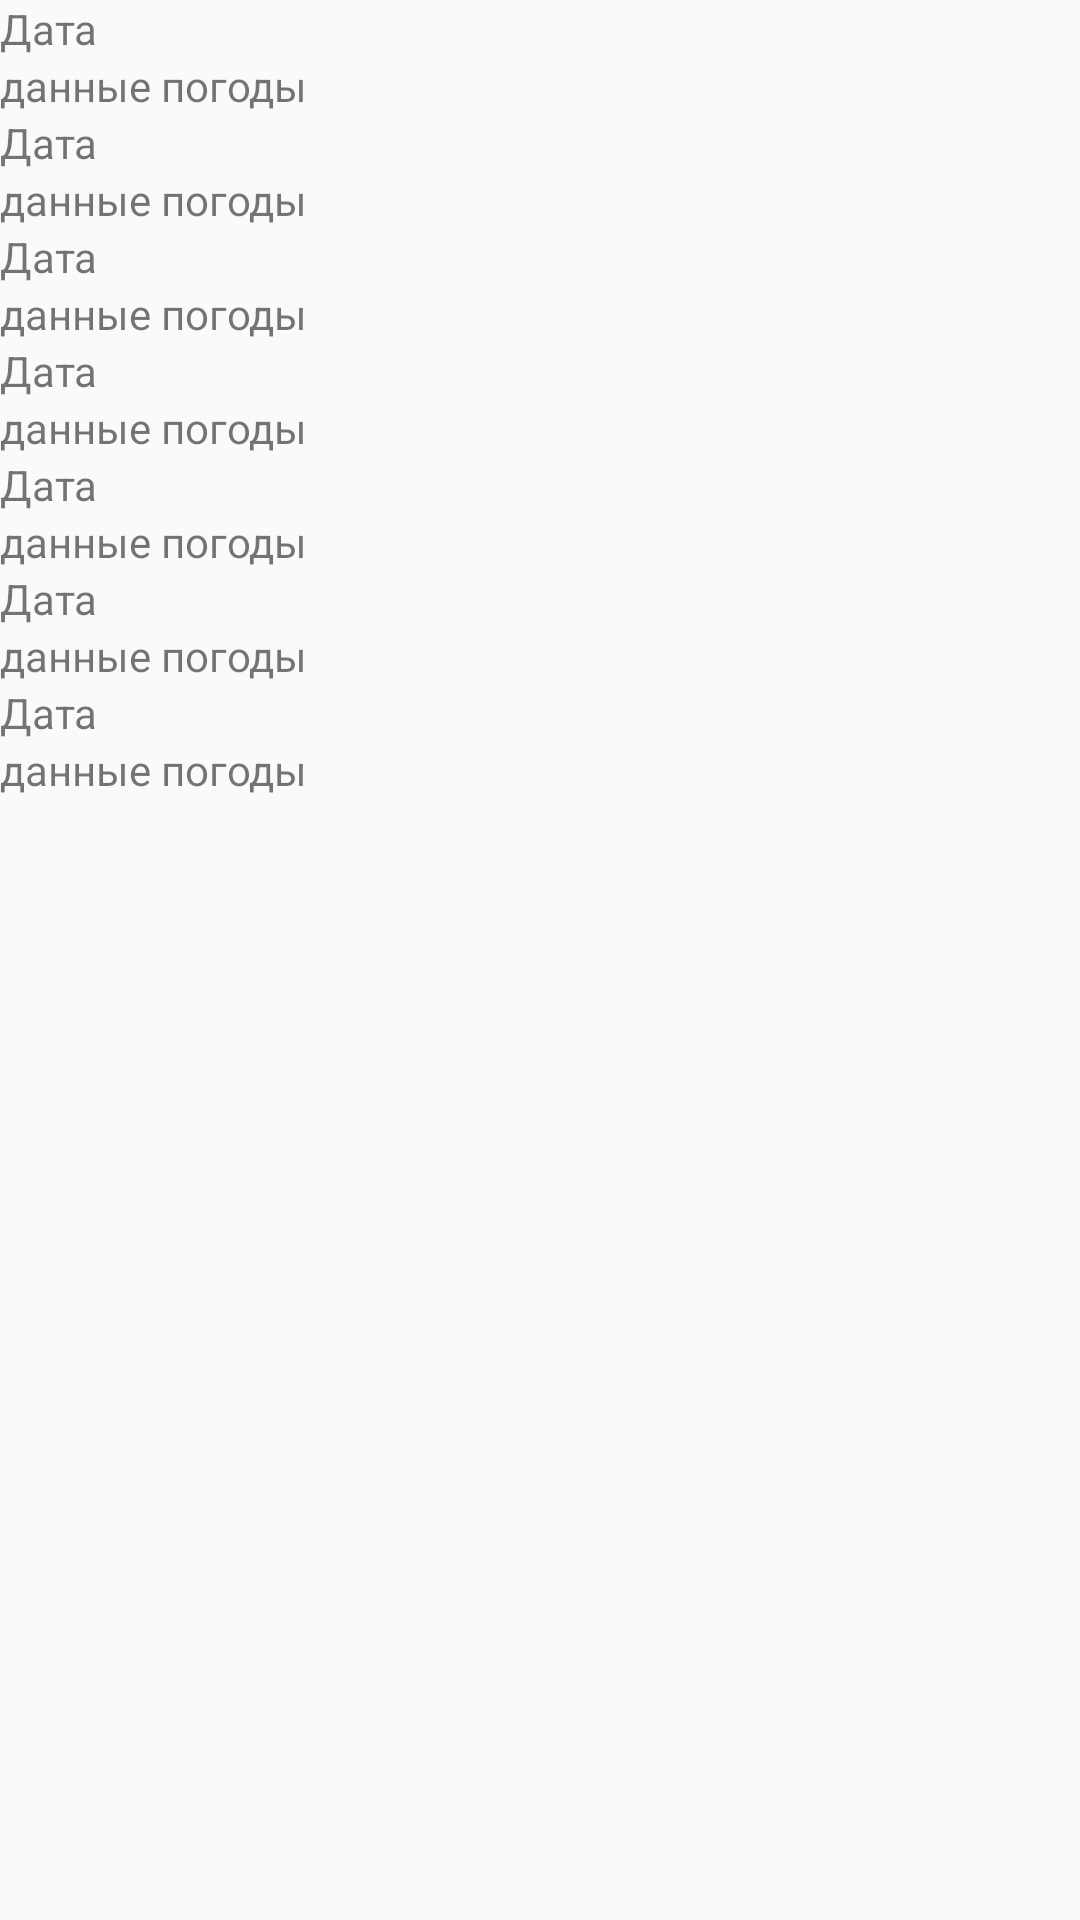

Produce the Android XML layout that renders to this screen, including the resource entries it uses.
<!-- AndroidManifest.xml: application theme AppTheme -->
<!-- res/layout/main_fragment2.xml -->
<?xml version="1.0" encoding="utf-8"?>
<LinearLayout xmlns:android="http://schemas.android.com/apk/res/android"
    android:layout_width="match_parent"
    android:layout_height="match_parent"
    xmlns:app="http://schemas.android.com/apk/res-auto">
    <ScrollView
        android:layout_width="match_parent"
        android:layout_height="match_parent"
        app:layout_constraintEnd_toEndOf="parent"
        app:layout_constraintStart_toStartOf="parent"
        app:layout_constraintTop_toBottomOf="@+id/linearLayout">

        <LinearLayout
            android:layout_width="match_parent"
            android:layout_height="wrap_content"
            android:orientation="vertical">

            <TextView
                android:id="@+id/date1"
                android:layout_width="match_parent"
                android:layout_height="wrap_content"
                android:ems="10"
                android:inputType="date"
                android:text="@string/Дата" />

            <TextView
                android:id="@+id/number1"
                android:layout_width="match_parent"
                android:layout_height="wrap_content"
                android:ems="10"
                android:inputType="number"
                android:text="@string/weatherdata" />

            <TextView
                android:id="@+id/date2"
                android:layout_width="match_parent"
                android:layout_height="wrap_content"
                android:ems="10"
                android:inputType="date"
                android:text="@string/Дата" />

            <TextView
                android:id="@+id/number2"
                android:layout_width="match_parent"
                android:layout_height="wrap_content"
                android:ems="10"
                android:inputType="number"
                android:text="@string/weatherdata" />

            <TextView
                android:id="@+id/date3"
                android:layout_width="match_parent"
                android:layout_height="wrap_content"
                android:ems="10"
                android:inputType="date"
                android:text="@string/Дата" />

            <TextView
                android:id="@+id/number3"
                android:layout_width="match_parent"
                android:layout_height="wrap_content"
                android:ems="10"
                android:inputType="number"
                android:text="@string/weatherdata" />

            <TextView
                android:id="@+id/date4"
                android:layout_width="match_parent"
                android:layout_height="wrap_content"
                android:ems="10"
                android:inputType="date"
                android:text="@string/Дата" />

            <TextView
                android:id="@+id/number4"
                android:layout_width="match_parent"
                android:layout_height="wrap_content"
                android:ems="10"
                android:inputType="number"
                android:text="@string/weatherdata" />

            <TextView
                android:id="@+id/date5"
                android:layout_width="match_parent"
                android:layout_height="wrap_content"
                android:ems="10"
                android:inputType="date"
                android:text="@string/Дата"
                android:autofillHints="" />

            <TextView
                android:id="@+id/number5"
                android:layout_width="match_parent"
                android:layout_height="wrap_content"
                android:ems="10"
                android:inputType="number"
                android:text="@string/weatherdata" />

            <TextView
                android:id="@+id/date6"
                android:layout_width="match_parent"
                android:layout_height="wrap_content"
                android:ems="10"
                android:inputType="date"
                android:text="@string/Дата" />

            <TextView
                android:id="@+id/number6"
                android:layout_width="match_parent"
                android:layout_height="wrap_content"
                android:ems="10"
                android:inputType="number"
                android:text="@string/weatherdata" />

            <TextView
                android:id="@+id/date7"
                android:layout_width="match_parent"
                android:layout_height="wrap_content"
                android:ems="10"
                android:inputType="date"
                android:text="@string/Дата" />

            <TextView
                android:id="@+id/number7"
                android:layout_width="match_parent"
                android:layout_height="wrap_content"
                android:ems="10"
                android:inputType="number"
                android:text="@string/weatherdata"
                android:autofillHints="" />

        </LinearLayout>
    </ScrollView>


</LinearLayout>
<!-- resources referenced by this layout -->
<resources>
  <string name="weatherdata">данные погоды</string>
  <style name="AppTheme" parent="Theme.AppCompat.Light.DarkActionBar">
          
          <item name="colorPrimary">@color/colorPrimary</item>
          <item name="colorPrimaryDark">@color/colorPrimaryDark</item>
          <item name="colorAccent">@color/colorAccent</item>
  
      </style>
  <color name="colorPrimary">#F69E9E</color>
  <color name="colorPrimaryDark">#F64B4B</color>
  <color name="colorAccent">#03DAC5</color>
</resources>
